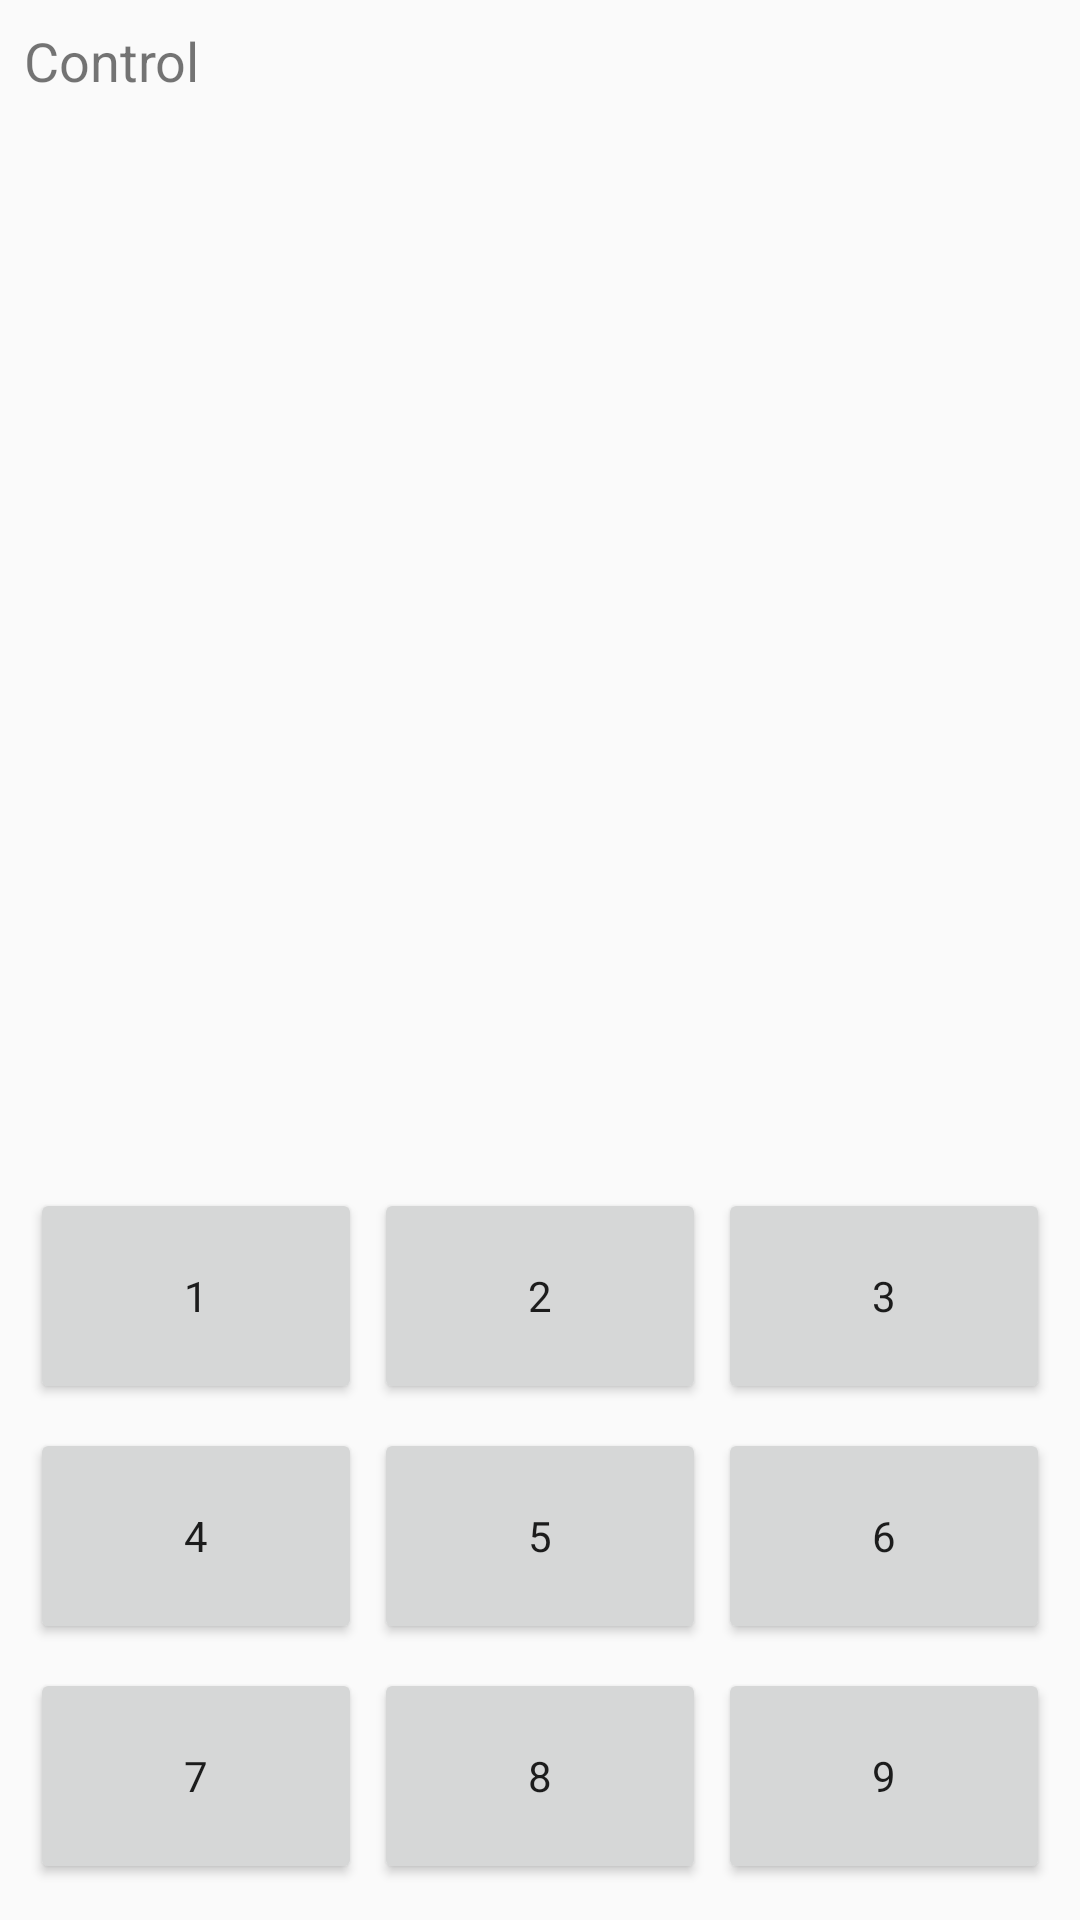

Produce the Android XML layout that renders to this screen, including the resource entries it uses.
<!-- AndroidManifest.xml: application theme AppTheme -->
<!-- res/layout/control.xml -->
<LinearLayout xmlns:android="http://schemas.android.com/apk/res/android"
    android:layout_width="match_parent"
    android:layout_height="match_parent"
	android:orientation="vertical" 
    android:paddingTop="8dp"
    android:paddingRight="8dp"
    android:paddingLeft="8dp"
    android:gravity="bottom"
    android:id="@+id/controlLinearLayout"
>

    <TextView
        android:id="@+id/mainTextView2"
        android:text="@string/tv2"
        android:layout_width="match_parent"
        android:layout_height="wrap_content"
        android:textSize="18dp"
        android:gravity="left"
        android:layout_weight="1"
	/>
   

    <LinearLayout
        android:layout_height="80dp"
        android:layout_width="match_parent"
        android:gravity="center"
    >

        <Button
            style="@style/button"
            android:id="@+id/button1"
            android:text="1" 
        />

        <Button
            style="@style/button"
            android:id="@+id/button2"
            android:text="2" 
        />

        <Button
            style="@style/button"
            android:id="@+id/button3"
            android:text="3" 
        />

    </LinearLayout>

    <LinearLayout
        android:layout_height="80dp"
        android:layout_width="match_parent"
        android:gravity="center"
    >

        <Button
            style="@style/button"
            android:id="@+id/button4"
            android:text="4" 
        />

        <Button
            style="@style/button"
            android:id="@+id/button5"
            android:text="5" 
        />

        <Button
            style="@style/button"
            android:id="@+id/button6"
            android:text="6" 
        />

    </LinearLayout>
    
    <LinearLayout
        android:layout_height="80dp"
        android:layout_width="match_parent"
        android:gravity="center"
        android:layout_marginBottom="8dp"
    >

        <Button
            style="@style/button"
            android:id="@+id/button7"
            android:text="7" 
         
        />

        <Button
            style="@style/button"
            android:id="@+id/button8"
            android:text="8" 
        />

        <Button
            style="@style/button"
            android:id="@+id/button9"
            android:text="9" 
        />

    </LinearLayout>

</LinearLayout>
<!-- resources referenced by this layout -->
<resources>
  <string name="tv2">Control</string>
  <style name="button" parent="@android:style/Theme.Material.Light">
  
          <item name="android:layout_width">0dp</item>
          <item name="android:layout_height">72dp</item>
          <item name="android:layout_weight">1</item>
          <item name="android:layout_marginLeft">2dp</item>
          <item name="android:layout_marginRight">2dp</item>
       
  
      </style>
  <style name="AppTheme" parent="@android:style/Theme.Material.Light">
  	
      </style>
</resources>
